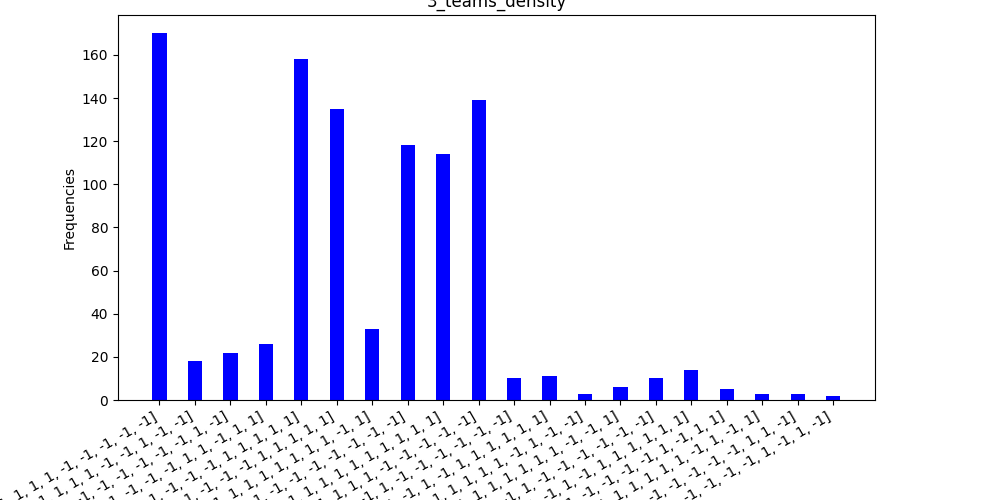

The file beside this chart, header and first rows:
steadystate, frequency
[1, 1, 1, 1, 1, 1, 1, 1, 1, 1, -1, -1, -…, 170
[-1, -1, -1, -1, -1, 1, 1, 1, 1, 1, -1, …, 18
[1, 1, 1, 1, 1, -1, -1, -1, -1, -1, -1, …, 22
[1, 1, 1, 1, 1, -1, -1, -1, -1, -1, 1, 1…, 26
[1, 1, 1, 1, 1, -1, -1, -1, -1, -1, 1, 1…, 158
[-1, -1, -1, -1, -1, -1, -1, -1, -1, -1,…, 135
[-1, -1, -1, -1, -1, 1, 1, 1, 1, 1, 1, 1…, 33
[1, 1, 1, 1, 1, -1, -1, -1, -1, -1, -1, …, 118
[-1, -1, -1, -1, -1, 1, 1, 1, 1, 1, 1, 1…, 114
[-1, -1, -1, -1, -1, 1, 1, 1, 1, 1, -1, …, 139
[1, 1, 1, 1, 1, 1, 1, -1, 1, -1, -1, -1,…, 10
[-1, -1, -1, -1, -1, 1, -1, 1, -1, 1, 1,…, 11
[-1, -1, -1, -1, -1, 1, 1, 1, 1, 1, 1, -…, 3
[-1, -1, -1, -1, -1, 1, 1, 1, 1, 1, 1, 1…, 6
[1, 1, 1, 1, 1, -1, 1, -1, 1, -1, -1, -1…, 10
[-1, -1, -1, -1, -1, -1, -1, 1, -1, 1, 1…, 14
[1, 1, 1, 1, 1, -1, -1, -1, -1, -1, -1, …, 5
[-1, -1, -1, -1, -1, 1, 1, 1, 1, 1, 1, -…, 3
[1, 1, 1, 1, 1, -1, -1, -1, -1, -1, -1, …, 3
[1, 1, 1, 1, 1, -1, -1, -1, -1, -1, -1, …, 2
